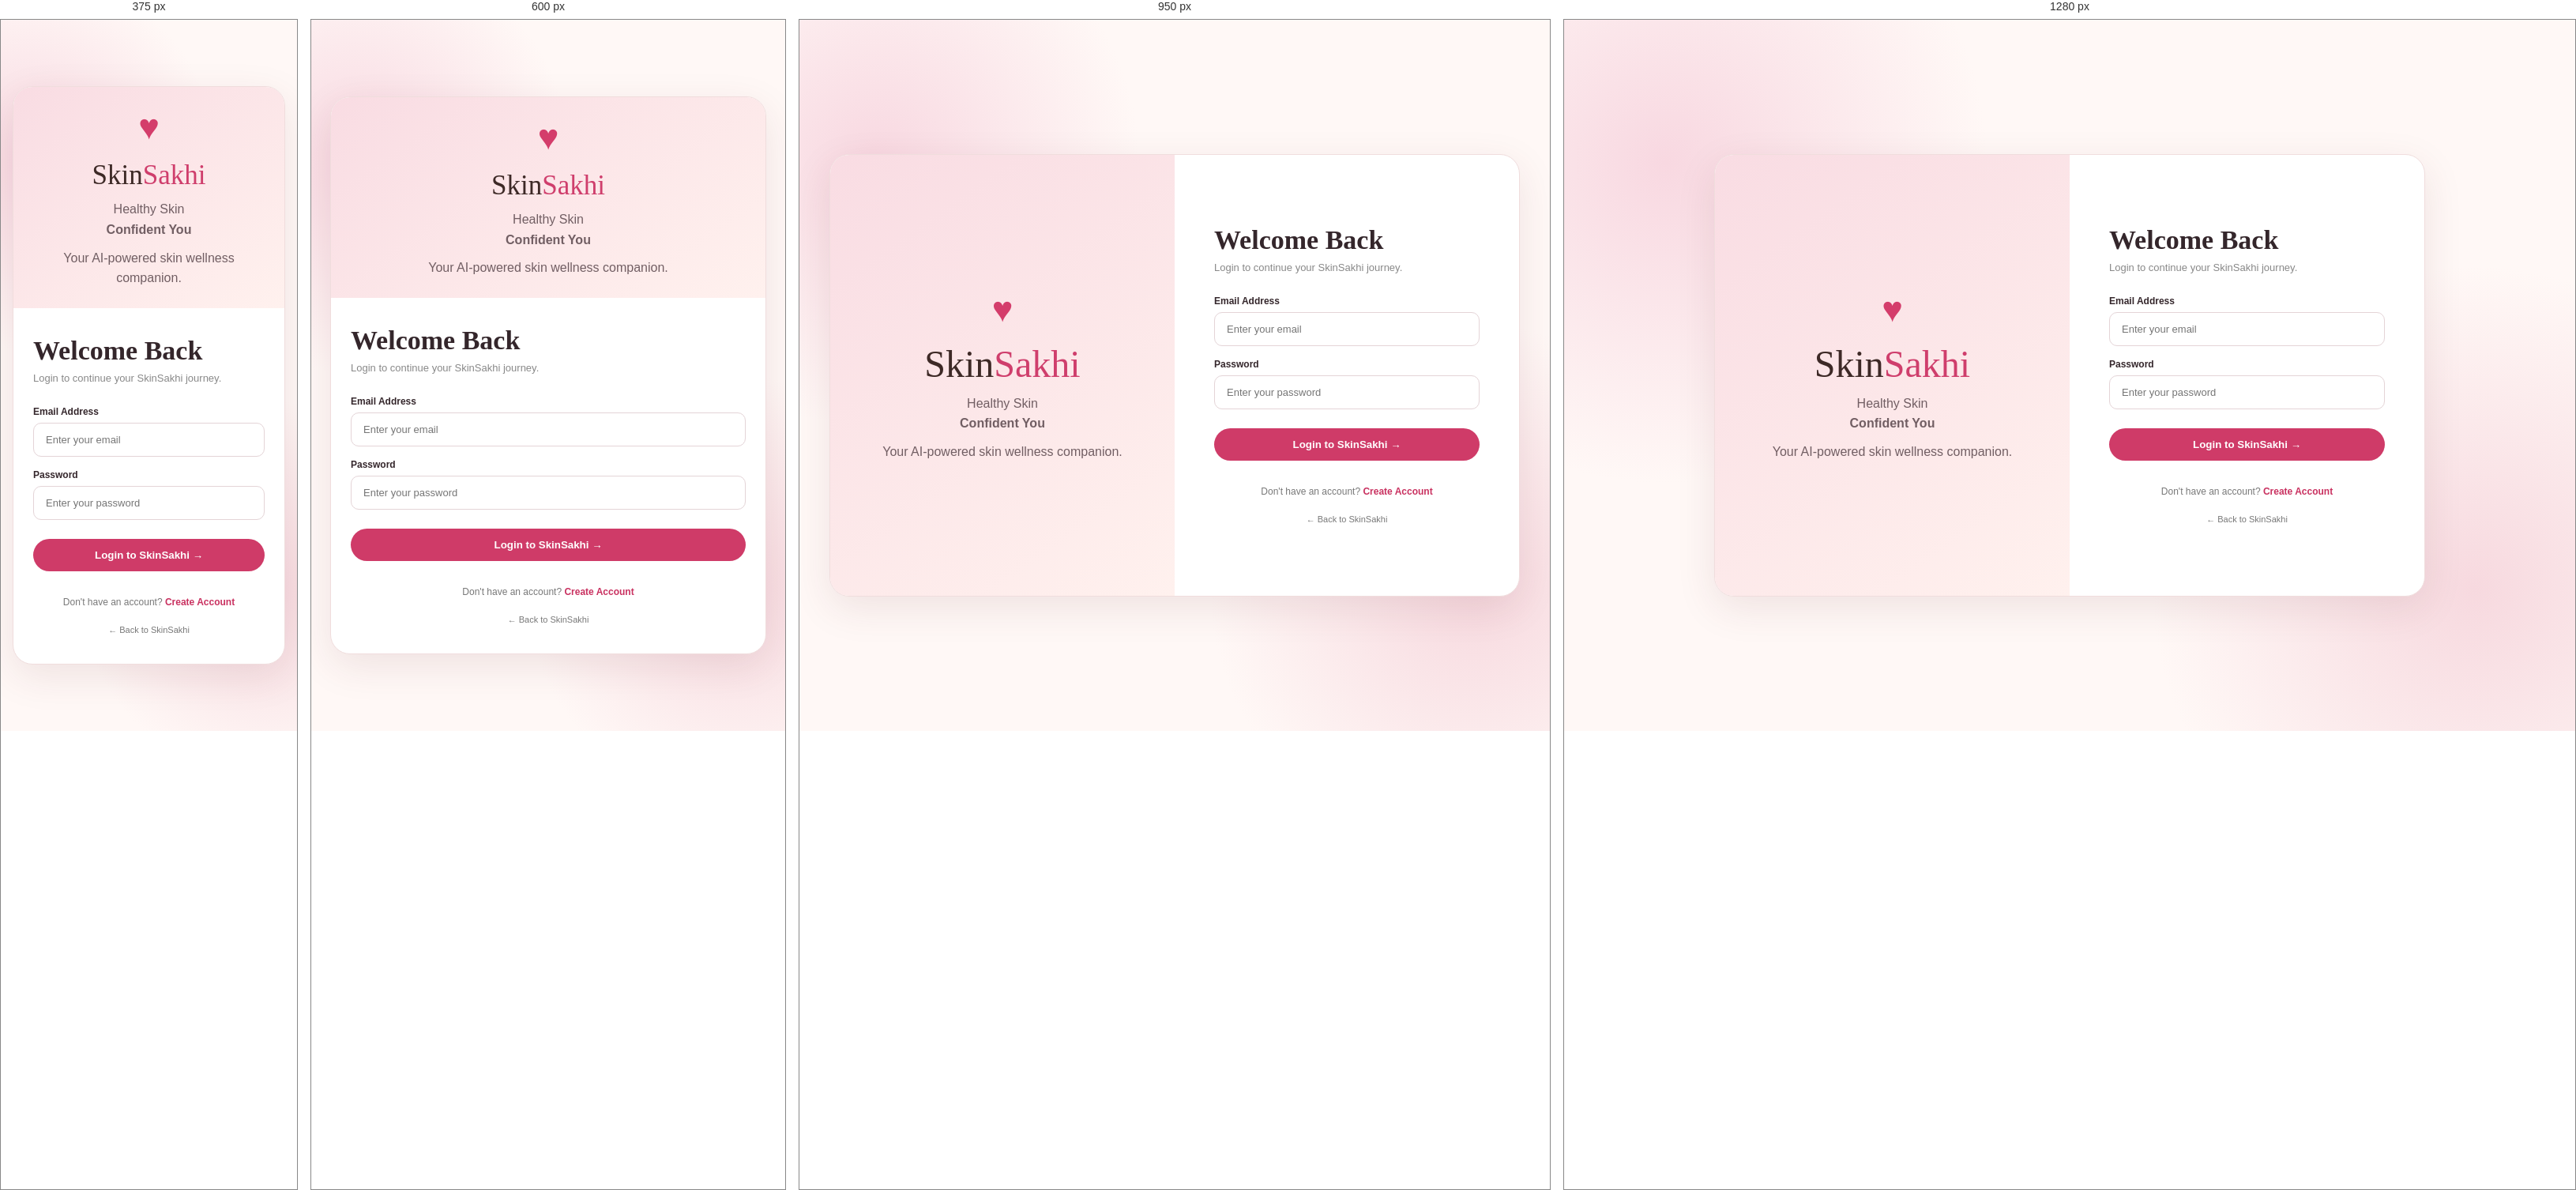
Rendered at 375 px, 600 px, 950 px and 1280 px, left to right.

<!-- file: login.html -->
<!DOCTYPE html>
<html lang="en">
<head>
    <meta charset="UTF-8">
    <meta name="viewport" content="width=device-width, initial-scale=1.0">

    <title>Login | SkinSakhi</title>

    <link rel="stylesheet" href="style.css">
    <link rel="preconnect" href="https://fonts.googleapis.com">
    <link rel="preconnect" href="https://fonts.gstatic.com" crossorigin>
    <link href="https://fonts.googleapis.com/css2?family=DM+Sans:wght@400;500;600;700&family=Playfair+Display:wght@600;700&display=swap" rel="stylesheet">


    <style>
        body {
            min-height: 100vh;
            background:
                radial-gradient(circle at 10% 20%, #f8d8e1, transparent 30%),
                radial-gradient(circle at 90% 80%, #f7d9df, transparent 30%),
                #fff8f6;

            display: flex;
            align-items: center;
            justify-content: center;
        }

        .auth-wrapper {
            width: 900px;
            max-width: 92%;
            min-height: 560px;

            background: white;
            border: 1px solid #f0dddd;
            border-radius: 25px;

            display: grid;
            grid-template-columns: 1fr 1fr;

            overflow: hidden;

            box-shadow: 0 15px 50px rgba(100, 40, 50, .10);
        }

        .auth-left {
            background: linear-gradient(
                145deg,
                #f9dce3,
                #fff1ee
            );

            display: flex;
            align-items: center;
            justify-content: center;

            text-align: center;
            padding: 40px;
        }

        .auth-logo {
            font-family: "Playfair Display", serif;
            font-size: 48px;
            color: #3d2926;
        }

        .auth-logo span {
            color: #cf3e6c;
        }

        .auth-left p {
            color: #715e63;
            margin-top: 10px;
            line-height: 1.6;
        }

        .heart {
            font-size: 45px;
            color: #d43d6b;
            margin-bottom: 15px;
        }

        .auth-right {
            padding: 55px 50px;
            display: flex;
            flex-direction: column;
            justify-content: center;
        }

        .auth-right h1 {
            font-family: "Playfair Display", serif;
            font-size: 34px;
            margin-bottom: 8px;
        }

        .auth-subtitle {
            color: #888;
            font-size: 13px;
            margin-bottom: 28px;
        }

        .input-group {
            margin-bottom: 16px;
        }

        .input-group label {
            display: block;
            font-size: 12px;
            font-weight: 600;
            margin-bottom: 7px;
        }

        .input-group input {
            width: 100%;
            padding: 13px 15px;
            border: 1px solid #e4d4d7;
            border-radius: 10px;
            outline: none;
            font-size: 13px;
        }

        .input-group input:focus {
            border-color: #d54570;
            box-shadow: 0 0 0 3px #fce5eb;
        }

        .auth-button {
            width: 100%;
            padding: 13px;
            border: none;
            border-radius: 22px;
            background: #cf3b68;
            color: white;
            font-weight: 600;
            margin-top: 8px;
            cursor: pointer;
        }

        .auth-button:hover {
            background: #b72e57;
        }

        .switch-auth {
            text-align: center;
            margin-top: 20px;
            font-size: 12px;
            color: #777;
        }

        .switch-auth a {
            color: #c93160;
            text-decoration: none;
            font-weight: 700;
        }

        .back-home {
            margin-top: 18px;
            text-align: center;
        }

        .back-home a {
            color: #777;
            text-decoration: none;
            font-size: 11px;
        }

        #loginMessage {
            margin-top: 12px;
            text-align: center;
            font-size: 12px;
        }

        @media(max-width:700px) {

            .auth-wrapper {
                grid-template-columns: 1fr;
            }

            .auth-left {
                min-height: 200px;
                padding: 25px;
            }

            .auth-logo {
                font-size: 35px;
            }

            .auth-right {
                padding: 35px 25px;
            }
        }
    </style>
</head>

<body>

<div class="auth-wrapper">

    <div class="auth-left">

        <div>

            <div class="heart">♥</div>

            <div class="auth-logo">
                Skin<span>Sakhi</span>
            </div>

            <p>
                Healthy Skin<br>
                <strong>Confident You</strong>
            </p>

            <p>
                Your AI-powered skin wellness companion.
            </p>

        </div>

    </div>


    <div class="auth-right">

        <h1>Welcome Back</h1>

        <p class="auth-subtitle">
            Login to continue your SkinSakhi journey.
        </p>


        <form id="loginForm">

            <div class="input-group">

                <label for="loginEmail">Email Address</label>

                <input
                    type="email"
                    id="loginEmail"
                    placeholder="Enter your email"
                    required
                >

            </div>


            <div class="input-group">

                <label for="loginPassword">Password</label>

                <input
                    type="password"
                    id="loginPassword"
                    placeholder="Enter your password"
                    required
                >

            </div>


            <button
                type="submit"
                class="auth-button"
            >
                Login to SkinSakhi →
            </button>

        </form>


        <p id="loginMessage"></p>


        <div class="switch-auth">

            Don't have an account?

            <a href="signup.html">
                Create Account
            </a>

        </div>


        <div class="back-home">

            <a href="index.html">
                ← Back to SkinSakhi
            </a>

        </div>

    </div>

</div>


<script src="login.js"></script>

</body>
</html>

/* @media block from style.css */
@media(max-width:1100px) {

    .analysis-area {
        grid-template-columns: 1fr 1fr;
    }

    .services-card {
        grid-column: span 2;
    }

    .service-grid {
        grid-template-columns: repeat(3,1fr);
    }

    .why-grid {
        flex-wrap: wrap;
    }
}

/* @media block from style.css */
@media(max-width:800px) {

    .sidebar {
        width: 70px;
        padding: 15px 8px;
    }

    .brand h2,
    .brand small,
    .side-nav a:not(.active)::after,
    .language-box,
    .sidebar-note {
        display: none;
    }

    .brand {
        justify-content: center;
    }

    .side-nav a {
        justify-content: center;
        font-size: 0;
    }

    .side-nav a span {
        font-size: 20px;
    }

    .main {
        margin-left: 70px;
    }

    .hero {
        flex-direction: column;
    }

    .hero-brand {
        width: 100%;
    }

    .analysis-area {
        grid-template-columns: 1fr;
    }

    .services-card {
        grid-column: auto;
    }

    .service-grid {
        grid-template-columns: repeat(2,1fr);
    }

    .trek-section,
    .journal,
    .why {
        flex-direction: column;
    }

    .trek-checklist {
        width: 100%;
    }

    .journal-items {
        flex-wrap: wrap;
    }

    footer {
        flex-direction: column;
        gap: 15px;
    }
}

/* @media block from style.css */
@media(max-width:500px) {

    .hero {
        padding: 25px 18px;
    }

    .hero h1 {
        font-size: 38px;
    }

    .stats {
        gap: 10px;
    }

    .service-grid {
        grid-template-columns: 1fr;
    }

    .quote-card {
        grid-column: auto;
    }

    .why-grid {
        display: grid;
        grid-template-columns: 1fr 1fr;
    }
}

/* @media block from style.css */
@media (max-width: 768px) {

    .sidebar {
        width: 75px;
    }

    .sidebar span,
    .logo-box div,
    .sidebar-bottom p,
    .sidebar-bottom select {
        display: none;
    }

    .main-content {
        margin-left: 75px;
    }

    .hero {
        grid-template-columns: 1fr;
    }

    .analysis-container {
        grid-template-columns: 1fr;
    }

    .service-grid,
    .journal-grid,
    .why-grid {
        grid-template-columns: 1fr;
    }

}